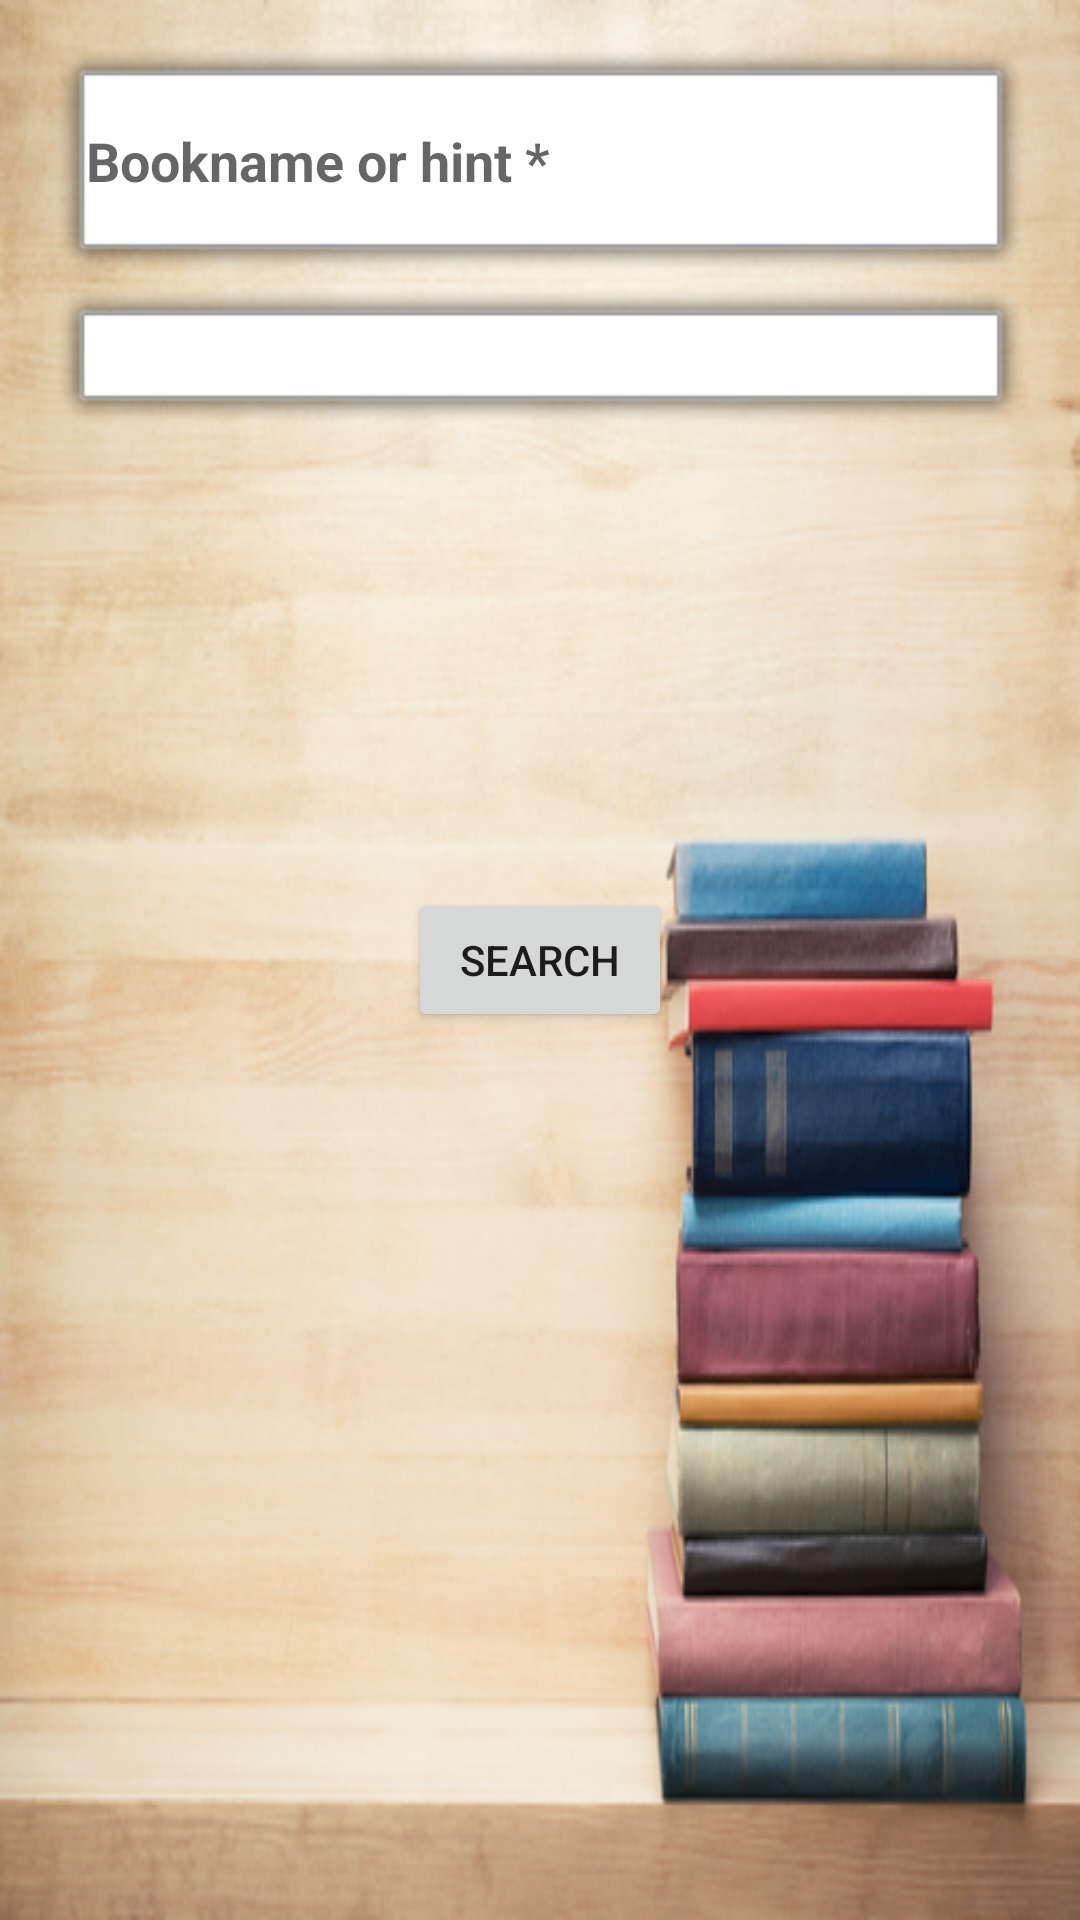

Android layout source for this screen:
<!-- AndroidManifest.xml: application theme AppTheme -->
<!-- res/layout/activity_search1.xml -->
<?xml version="1.0" encoding="utf-8"?>
<RelativeLayout xmlns:android="http://schemas.android.com/apk/res/android"
    xmlns:tools="http://schemas.android.com/tools"
    android:layout_width="match_parent"
    android:layout_height="match_parent"
    android:background="@drawable/book1"
    android:paddingBottom="@dimen/activity_vertical_margin"
    android:paddingLeft="@dimen/activity_horizontal_margin"
    android:paddingRight="@dimen/activity_horizontal_margin"
    android:paddingTop="@dimen/activity_vertical_margin"
    tools:context="com.example.boopathyraj.lims.Search1">


    <EditText
        android:layout_width="match_parent"
        android:layout_height="80dp"
        android:hint="Bookname or hint *"
        android:id="@+id/bookname"
        android:background="@android:drawable/alert_light_frame"
        android:layout_alignParentTop="true"
        android:layout_alignParentStart="true"
        android:textStyle="bold"/>


    <Spinner
        android:id="@+id/spinner"
        android:layout_width="fill_parent"
        android:layout_height="wrap_content"

        android:layout_below="@+id/bookname"
        android:layout_alignParentEnd="true"
        android:background="@android:drawable/alert_light_frame"/>


    <Button
        android:layout_width="wrap_content"
        android:layout_height="wrap_content"
        android:text="Search"
        android:id="@+id/button"
        android:layout_centerVertical="true"
        android:layout_centerHorizontal="true" />

</RelativeLayout>
<!-- resources referenced by this layout -->
<resources>
  <dimen name="activity_horizontal_margin">16dp</dimen>
  <dimen name="activity_vertical_margin">16dp</dimen>
  <!-- drawable book1: jpg bitmap (drawable, 192015 bytes) -->
  <style name="AppTheme" parent="Theme.AppCompat.Light.DarkActionBar">
          
          <item name="colorPrimary">@color/colorPrimary</item>
          <item name="colorPrimaryDark">@color/colorPrimaryDark</item>
          <item name="colorAccent">@color/colorAccent</item>
      </style>
  <color name="colorPrimary">#3F51B5</color>
  <color name="colorPrimaryDark">#303F9F</color>
  <color name="colorAccent">#FF4081</color>
</resources>
